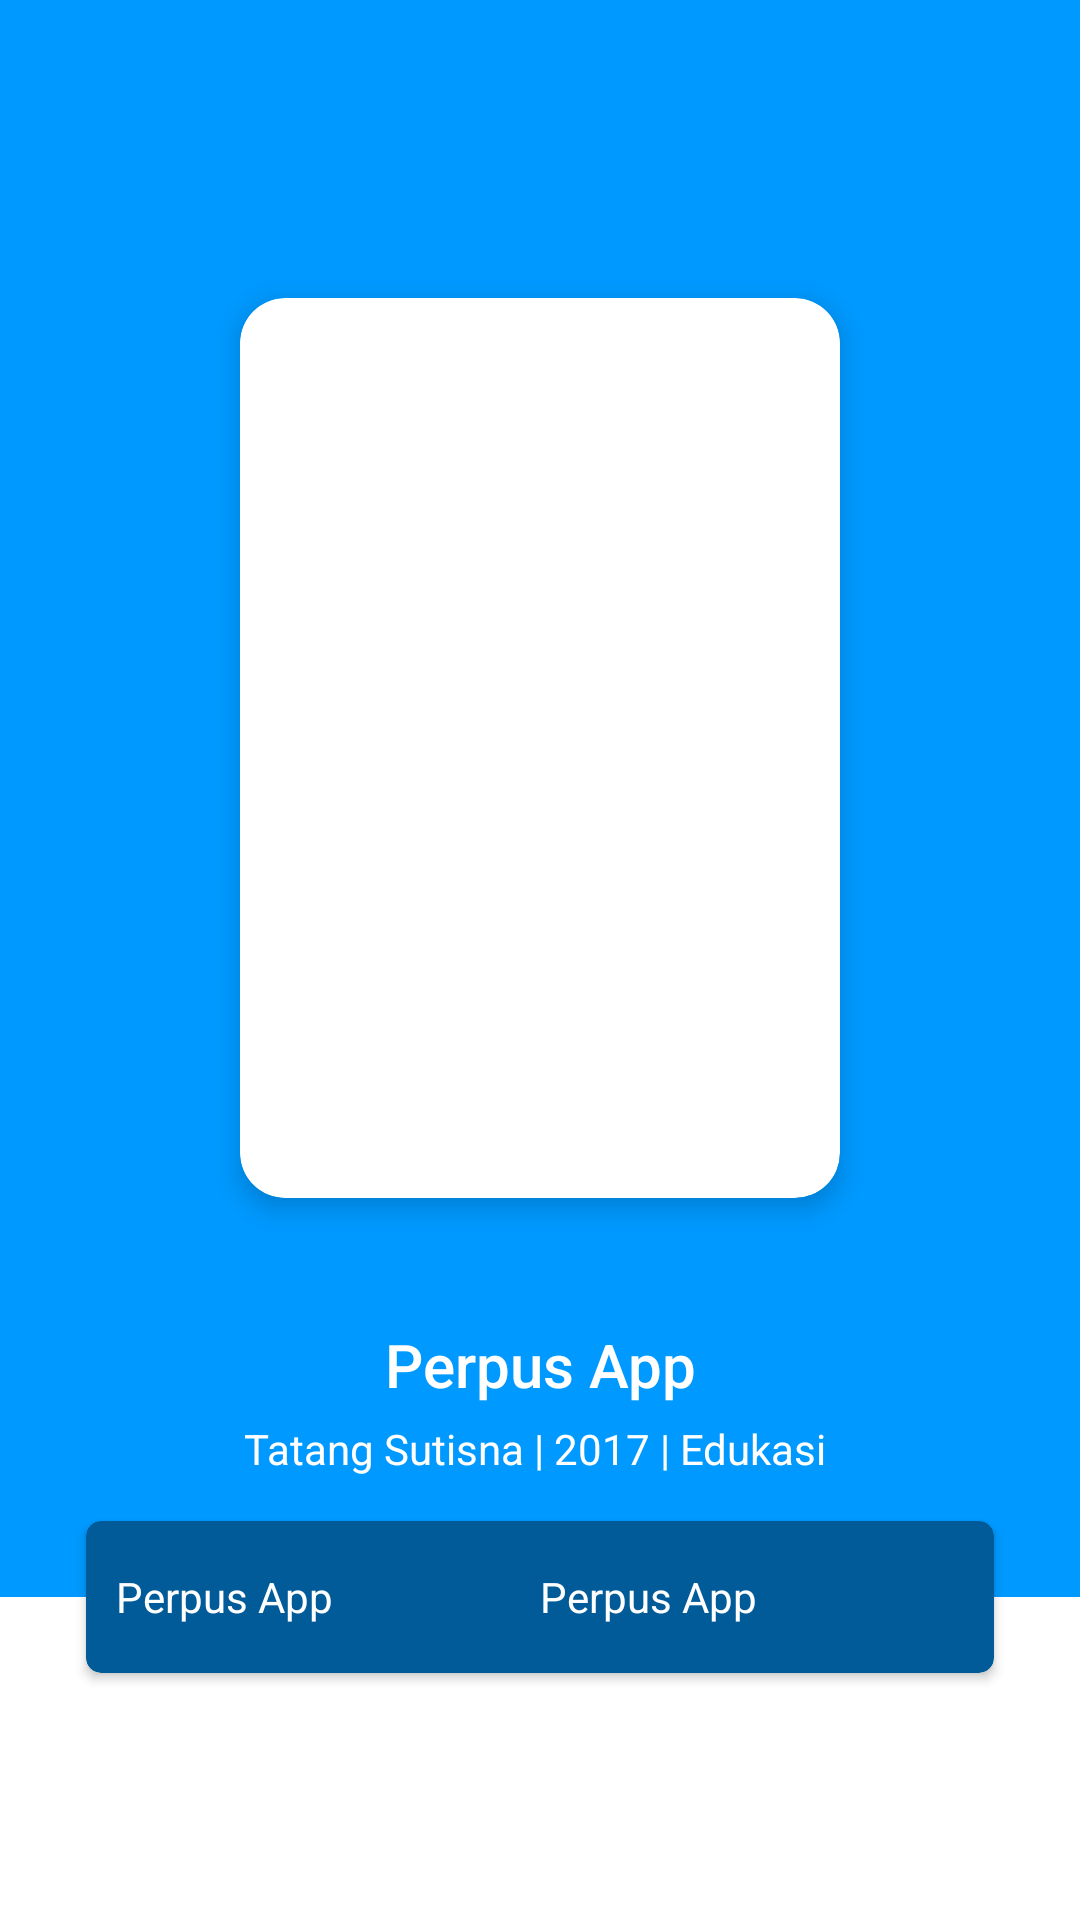

Produce the Android XML layout that renders to this screen, including the resource entries it uses.
<!-- AndroidManifest.xml: application theme Theme.PerpusApp -->
<!-- res/layout/activity_detail.xml -->
<?xml version="1.0" encoding="utf-8"?>
<RelativeLayout
    xmlns:android="http://schemas.android.com/apk/res/android"
    xmlns:app="http://schemas.android.com/apk/res-auto"
    xmlns:tools="http://schemas.android.com/tools"
    android:layout_width="match_parent"
    android:layout_height="match_parent"
    tools:context=".Activity.DetailActivity">

    <FrameLayout
        android:background="@color/purple_700"
        android:layout_width="match_parent"
        android:layout_height="300dp"/>
    <RelativeLayout
        android:layout_centerInParent="true"
        android:layout_width="match_parent"
        android:layout_height="wrap_content">

        <LinearLayout
            android:background="@color/purple_700"
            android:id="@+id/linear"
            android:orientation="vertical"
            android:layout_width="match_parent"
            android:layout_height="wrap_content">

            <androidx.cardview.widget.CardView
                android:layout_gravity="center"
                android:id="@+id/cd"
                android:layout_margin="10dp"
                app:cardCornerRadius="15dp"
                app:cardUseCompatPadding="true"
                app:cardElevation="5dp"
                android:layout_width="wrap_content"
                android:layout_height="wrap_content">

                <ImageView
                    android:scaleType="centerCrop"
                    android:src="@drawable/ic_launcher_background"
                    android:layout_width="200dp"
                    android:layout_height="300dp"/>

            </androidx.cardview.widget.CardView>

            <TextView
                android:layout_marginTop="20dp"
                android:id="@+id/txtJudul"
                android:gravity="center_horizontal"
                style="@style/TextAppearance.AppCompat.SearchResult.Title"
                android:textColor="@color/white"
                android:layout_below="@id/cd"
                android:text="@string/app_name"
                android:layout_width="match_parent"
                android:layout_height="wrap_content"/>

            <TextView
                android:layout_marginTop="5dp"
                android:gravity="center_horizontal"
                style="@style/TextAppearance.AppCompat.Body1"
                android:textColor="@color/white"
                android:layout_below="@id/txtJudul"
                android:text="Tatang Sutisna | 2017 | Edukasi "
                android:layout_width="match_parent"
                android:layout_height="wrap_content"/>

        </LinearLayout>

        <RelativeLayout
            android:layout_below="@+id/linear"
            android:layout_width="match_parent"
            android:layout_height="wrap_content">
            <FrameLayout
                android:background="@color/purple_700"
                android:layout_width="match_parent"
                android:layout_height="40dp"/>

            <androidx.cardview.widget.CardView
                android:layout_marginTop="10dp"
                android:layout_marginLeft="25dp"
                android:layout_marginRight="25dp"
                app:cardBackgroundColor="@color/purple_dark"
                app:cardCornerRadius="5dp"
                app:cardUseCompatPadding="true"
                android:layout_width="match_parent"
                android:layout_height="60dp">
                <LinearLayout
                    android:layout_gravity="center_vertical"
                    android:weightSum="2"
                    android:layout_margin="10dp"
                    android:layout_width="match_parent"
                    android:layout_height="wrap_content">
                    <TextView
                        android:text="@string/app_name"
                        android:textColor="@color/white"
                        android:layout_width="0dp"
                        android:layout_height="wrap_content"
                        android:layout_weight="1"/>
                    <TextView
                        android:text="@string/app_name"
                        android:textColor="@color/white"
                        android:layout_width="0dp"
                        android:layout_height="wrap_content"
                        android:layout_weight="1"/>
                </LinearLayout>
            </androidx.cardview.widget.CardView>

        </RelativeLayout>

    </RelativeLayout>
</RelativeLayout>
<!-- resources referenced by this layout -->
<resources>
  <color name="purple_700">#0099ff</color>
  <color name="purple_dark">#005B98</color>
  <color name="white">#FFFFFFFF</color>
  <string name="app_name">Perpus App</string>
  <style name="Theme.PerpusApp" parent="Theme.MaterialComponents.DayNight.NoActionBar">
          
          <item name="colorPrimary">@color/purple_500</item>
          <item name="colorPrimaryVariant">@color/purple_700</item>
          <item name="colorOnPrimary">@color/white</item>
          
          <item name="colorSecondary">@color/teal_200</item>
          <item name="colorSecondaryVariant">@color/teal_700</item>
          <item name="colorOnSecondary">@color/black</item>
          
          <item name="android:windowTranslucentStatus">false</item>
          <item name="android:statusBarColor">@color/purple_700</item> 
          <item name="android:windowDrawsSystemBarBackgrounds">true</item>
          <item name="android:windowLightStatusBar">true</item>
  
          
      </style>
  <color name="purple_500">#0099ff</color>
  <color name="teal_200">#FF03DAC5</color>
  <color name="teal_700">#FF018786</color>
  <color name="black">#FF000000</color>
</resources>
